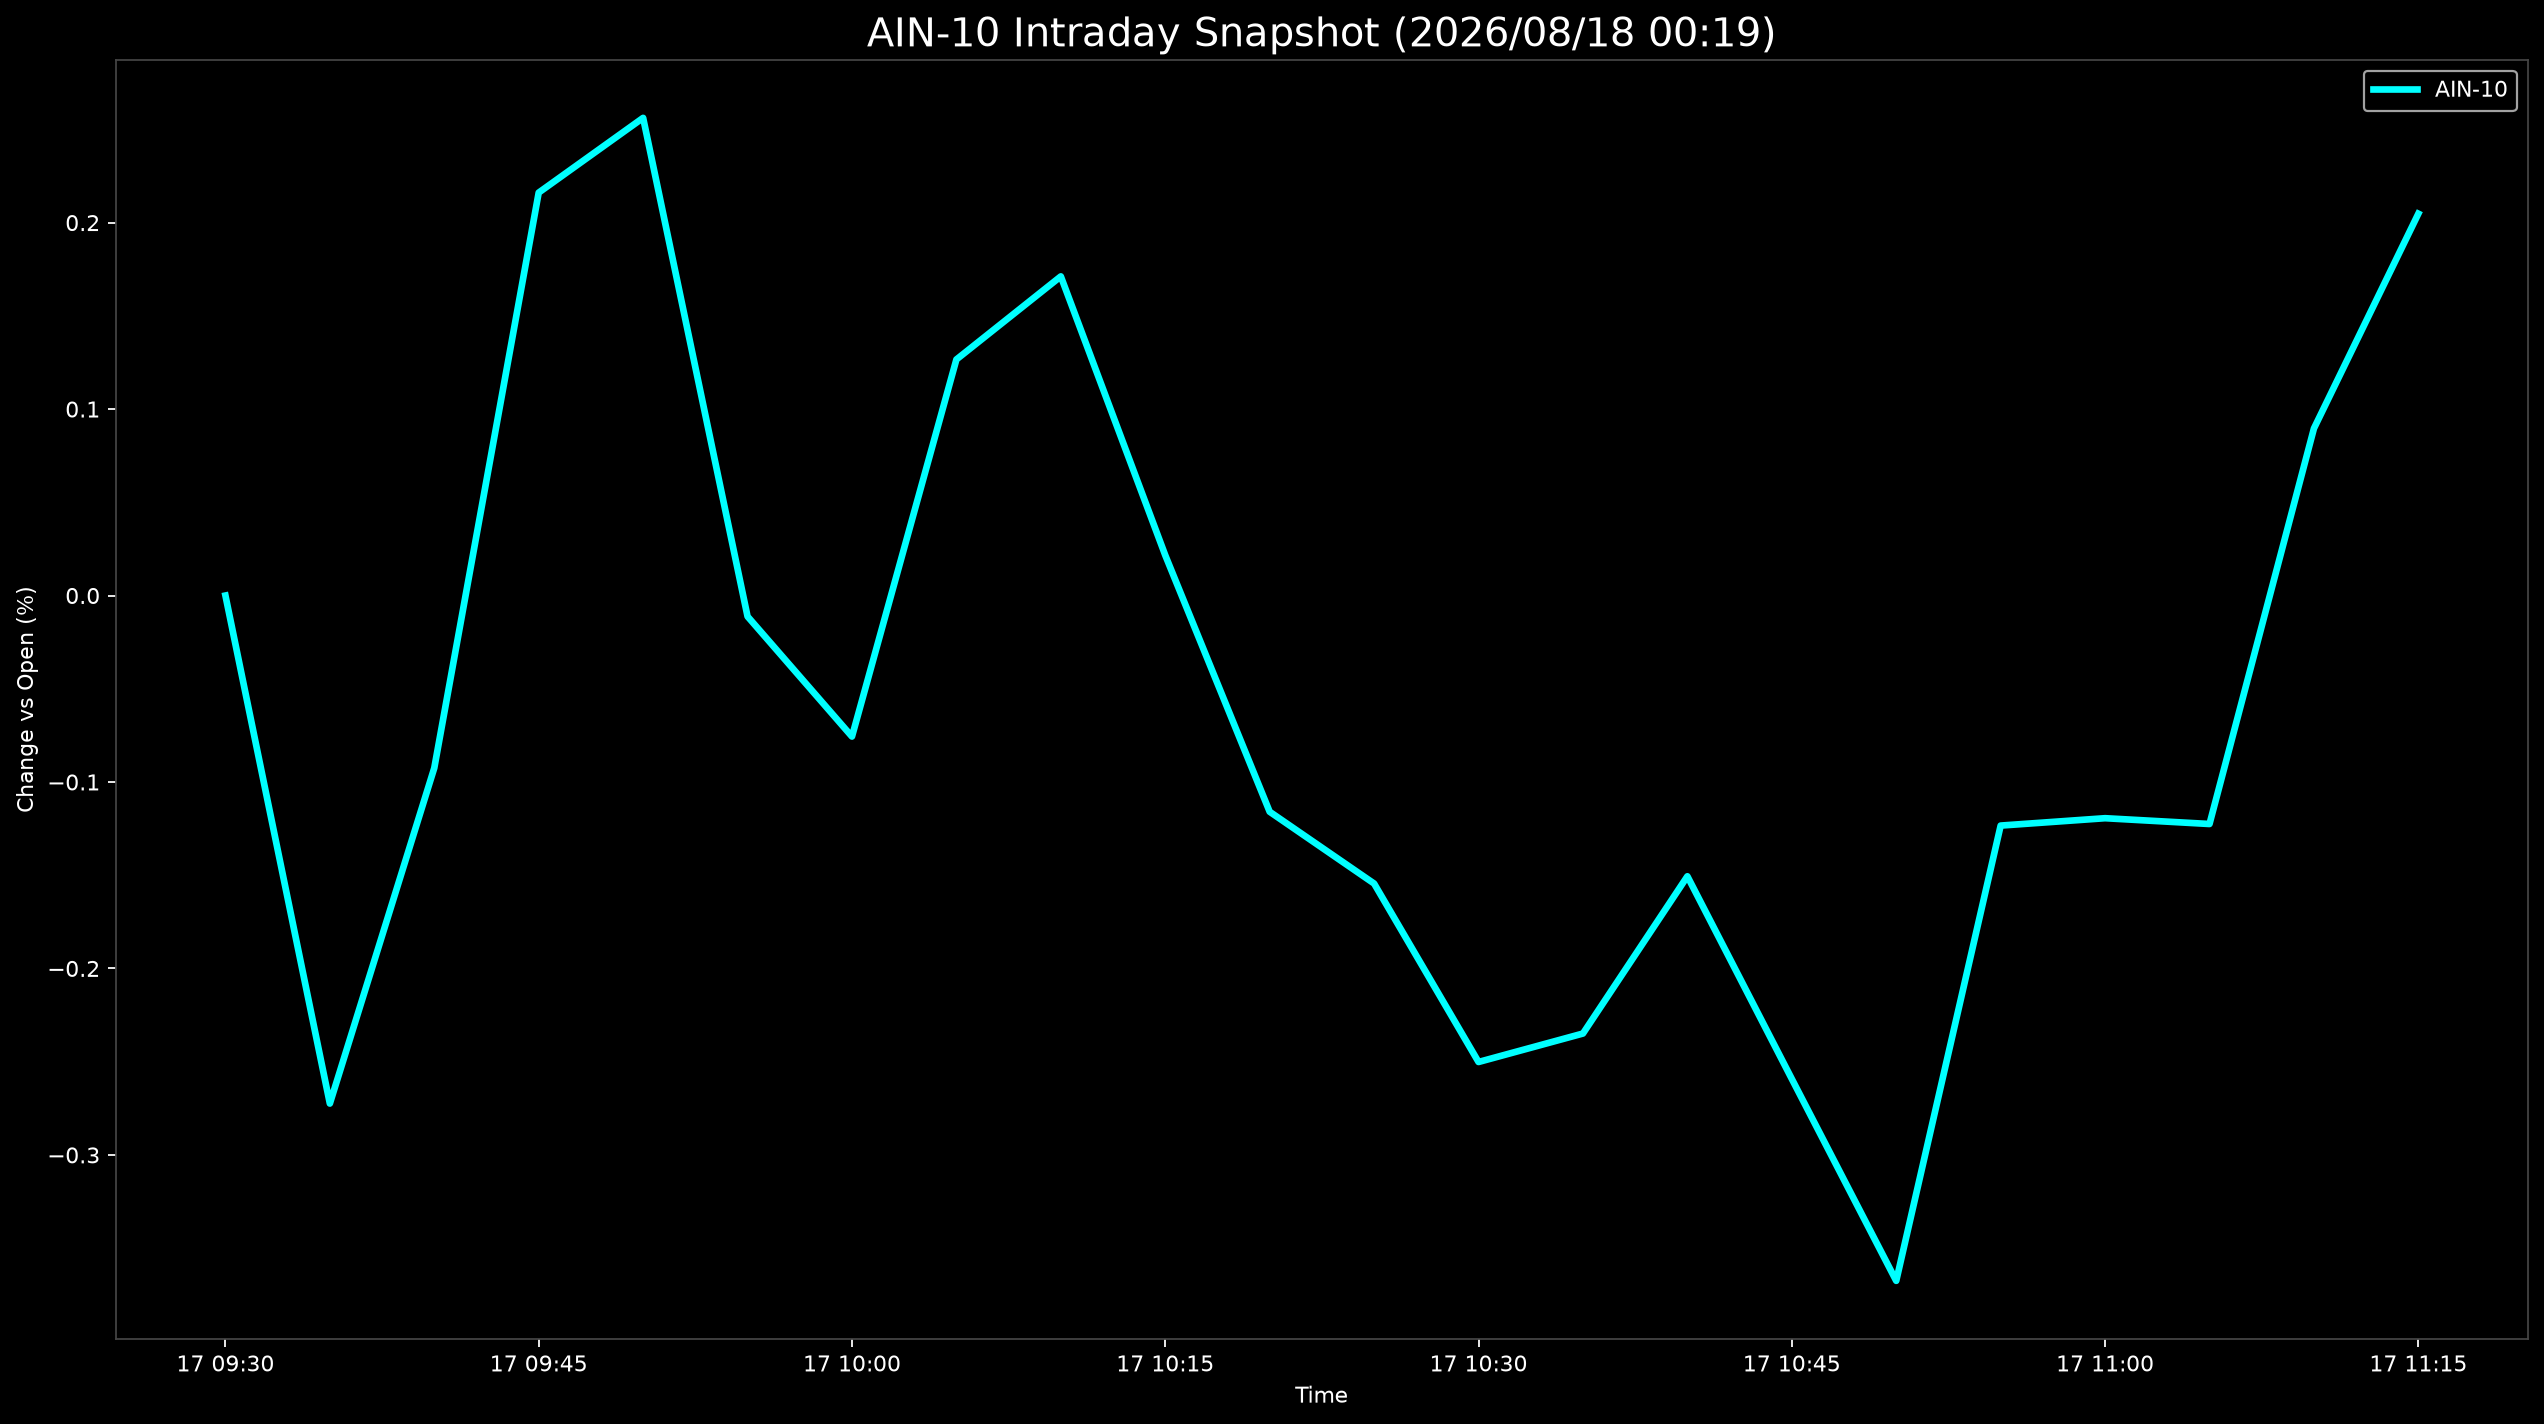

The file beside this chart, header and first rows:
Datetime, AIN-10
2026-08-17 09:30:00, 0.0
2026-08-17 09:35:00, -0.2725
2026-08-17 09:40:00, -0.09249
2026-08-17 09:45:00, 0.2161
2026-08-17 09:50:00, 0.2562
2026-08-17 09:55:00, -0.01123
2026-08-17 10:00:00, -0.07564
2026-08-17 10:05:00, 0.1266
2026-08-17 10:10:00, 0.1712
2026-08-17 10:15:00, 0.02161
2026-08-17 10:20:00, -0.116
2026-08-17 10:25:00, -0.1545
2026-08-17 10:30:00, -0.2502
2026-08-17 10:35:00, -0.2349
2026-08-17 10:40:00, -0.1506
2026-08-17 10:45:00, -0.2592
2026-08-17 10:50:00, -0.3675
2026-08-17 10:55:00, -0.1234
2026-08-17 11:00:00, -0.1194
2026-08-17 11:05:00, -0.1225
2026-08-17 11:10:00, 0.0896
2026-08-17 11:15:00, 0.2048
